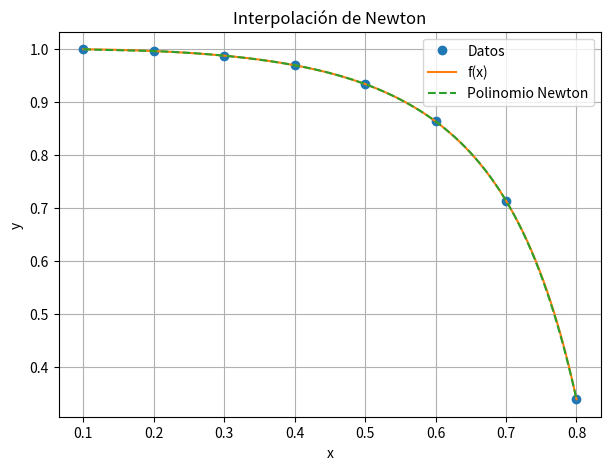

This figure's Python source:
import numpy as np
import sympy as sp
import matplotlib.pyplot as plt



# 1. defines tu función
def f(x):
    return ((np.pi / 2)**4) * np.sin(x*np.pi / 2)  # pon aquí tu función

# 2. defines el intervalo donde quieres buscar
a = -1    # inicio del intervalo
b = 2     # fin del intervalo

# 3. creas muchos puntos en ese intervalo
x_vals = np.linspace(a, b, 2000)  # mientras más puntos, más preciso

# 4. evalúas la función en esos puntos
y_vals = f(x_vals)

# 5. encuentras el índice del máximo
i_max = np.argmax(y_vals)

# 6. recuperas el x y el y del máximo
x_max = x_vals[i_max]
y_max = y_vals[i_max]

print("x donde se da el máximo:", x_max)
print("máximo f(x):", y_max)


# -------------------------------------------------------
# 1. Definimos la función f(x) = log_x(arcsin x)
# -------------------------------------------------------
def f_num(x):
    return np.log(np.arcsin(x)) / np.log(x)

# nodos
x_vals = np.arange(0.1, 0.9, 0.1)   # 0.1 ... 0.8
y_vals = f_num(x_vals)
print(x_vals)

# -------------------------------------------------------
# 2. Implementación del pseudocódigo NEWTONSIMBOLICO
# -------------------------------------------------------


def newton_simbolico(x, y):
    """
    x, y: listas/arrays de longitud n+1
    Devuelve el polinomio simbólico de Newton usando sympy.Matrix
    (traducción del pseudocódigo).
    """
    n = len(x) - 1
    X = sp.Symbol('X')

    # matriz (n+1) x (n+1) de ceros
    tabla = sp.zeros(n+1, n+1)

    # Paso 1: primera columna con los y
    for i in range(n+1):
        tabla[i, 0] = sp.nsimplify(y[i])

    # Paso 1: diferencias divididas
    for j in range(1, n+1):
        for i in range(0, n - j + 1):
            num = tabla[i+1, j-1] - tabla[i, j-1]
            den = x[i+j] - x[i]
            tabla[i, j] = sp.simplify(num / den)

    # Paso 2: construir polinomio
    polinomio = tabla[0, 0]
    termino = 1
    for k in range(1, n+1):
        termino = termino * (X - x[k-1])
        polinomio = polinomio + tabla[0, k] * termino

    return sp.expand(polinomio)


# obtener polinomio simbólico
P = newton_simbolico(x_vals, y_vals)
print("Polinomio de Newton:")
print(P)

# -------------------------------------------------------
# 3. Graficar f, el polinomio y los puntos
# -------------------------------------------------------
# convertimos P(X) a función numérica
X = sp.Symbol('X')
P_lamb = sp.lambdify(X, P, 'numpy')

x_plot = np.linspace(0.1, 0.8, 400)
y_true = f_num(x_plot)
y_interp = P_lamb(x_plot)

plt.figure(figsize=(7,5))
plt.plot(x_vals, y_vals, 'o', label='Datos')
plt.plot(x_plot, y_true, label='f(x)')
plt.plot(x_plot, y_interp, '--', label='Polinomio Newton')
plt.legend()
plt.grid(True)
plt.xlabel('x')
plt.ylabel('y')
plt.title('Interpolación de Newton')
plt.show()
